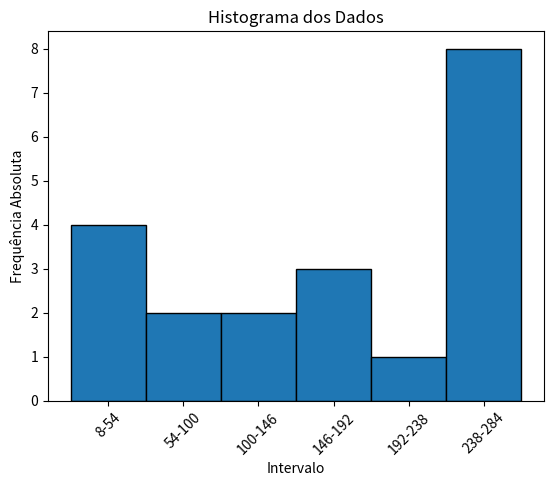

Write Python code to recreate this figure.
import pandas as pd
import matplotlib.pyplot as plt

dados = [8, 30, 30, 50, 86, 94, 102, 110, 169, 170, 176, 236, 240, 241, 242, 255, 262, 276, 279, 282]

intervalo = 6

valorMinimo = min(dados)

valorMaximo = max(dados)

frequenciaIntervalo = round((valorMaximo - valorMinimo) / intervalo)

intervaloRange = []

intervaloSoma = valorMinimo

intervaloTabela = []

intervaloMin = []

listaFrequenciaAbsoluta = []

listaFrequenciaRelativa = []

for i in range(intervalo):
    intervaloTabela.append(i)
    intervaloSoma = intervaloSoma + frequenciaIntervalo
    valorMinimoTabela = intervaloSoma - frequenciaIntervalo
    intervaloMin.append(valorMinimoTabela)
    intervaloRange.append(intervaloSoma)

    contadorDeFrequenciaAbsoluta = 0
    for valor in dados:
        if valor >= valorMinimoTabela and valor < intervaloSoma:
            contadorDeFrequenciaAbsoluta = contadorDeFrequenciaAbsoluta + 1

    listaFrequenciaAbsoluta.append(contadorDeFrequenciaAbsoluta)

for frequencia in listaFrequenciaAbsoluta:
    frequenciaRelativa = (frequencia / sum(listaFrequenciaAbsoluta)) * 100
    listaFrequenciaRelativa.append(frequenciaRelativa)

tabela = pd.DataFrame({'Intervalo': intervaloTabela, 'Inicio': intervaloMin, 'Fim': intervaloRange, 'Freq. Absoluta': listaFrequenciaAbsoluta, 'Freq. Relativa': listaFrequenciaRelativa})

print(tabela.to_string(index=False))

# Criando o histograma
plt.bar(intervaloTabela, listaFrequenciaAbsoluta, width=1.0, edgecolor='black')
plt.xlabel('Intervalo')
plt.ylabel('Frequência Absoluta')
plt.title('Histograma dos Dados')
plt.xticks(range(len(intervaloMin)), [f'{min_value}-{max_value}' for min_value, max_value in zip(intervaloMin, intervaloRange)], rotation=45)
plt.show()